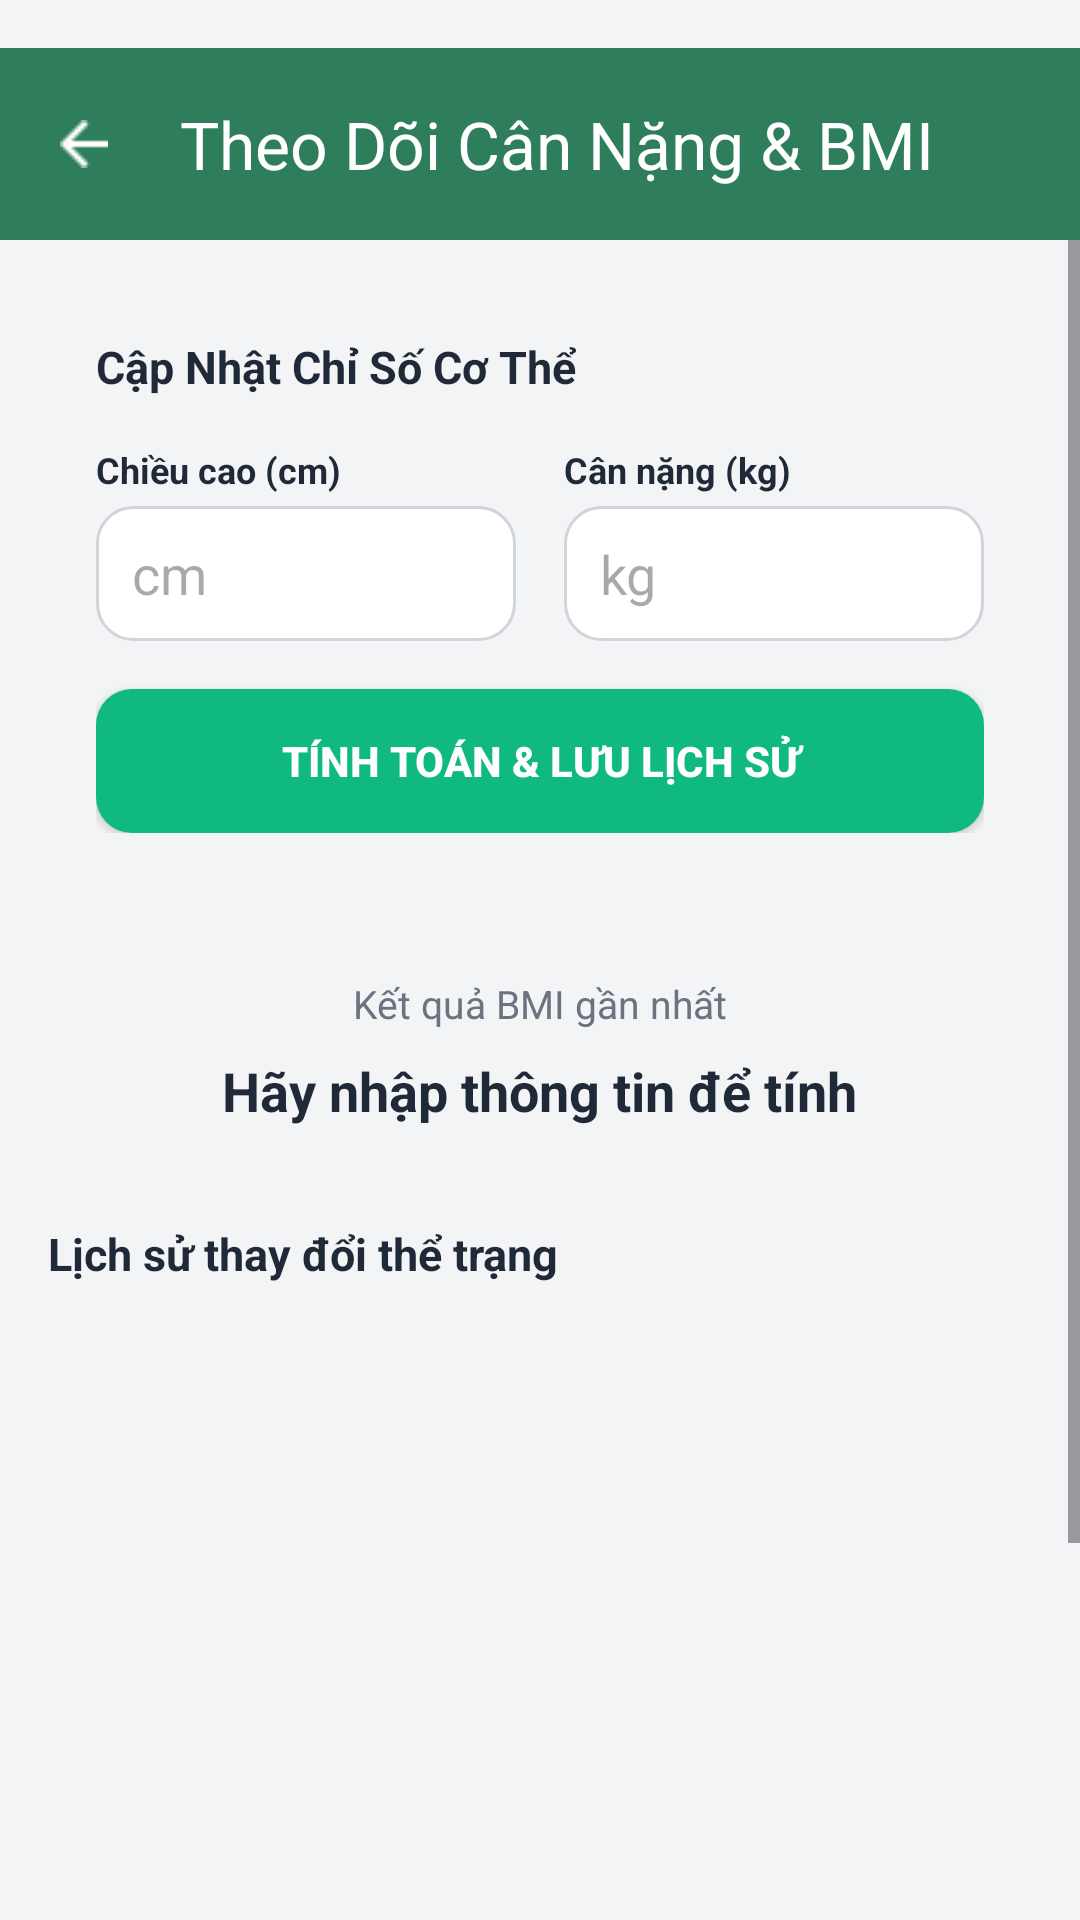

Layout XML and referenced resources for this Android screen:
<!-- AndroidManifest.xml: application theme Theme.Health_app_sof1021 -->
<!-- res/layout/activity_bmi.xml -->
<?xml version="1.0" encoding="utf-8"?>
<LinearLayout xmlns:android="http://schemas.android.com/apk/res/android"
    xmlns:app="http://schemas.android.com/apk/res-auto"
    android:layout_width="match_parent"
    android:layout_height="match_parent"
    android:orientation="vertical"
    android:layout_marginTop="24dp"
    android:background="@color/bg_gray">

    
    <com.google.android.material.appbar.MaterialToolbar
        android:id="@+id/toolbarBmi"
        android:layout_width="match_parent"
        android:layout_height="?attr/actionBarSize"
        android:background="@color/primary"
        app:title="Theo Dõi Cân Nặng &amp; BMI"
        app:titleTextColor="@color/white"
        android:layout_marginTop="16dp"
        app:navigationIcon="@drawable/ic_back"
        app:navigationIconTint="@color/white"/>

    <ScrollView
        android:layout_width="match_parent"
        android:layout_height="match_parent">

        <LinearLayout
            android:layout_width="match_parent"
            android:layout_height="wrap_content"
            android:orientation="vertical"
            android:padding="16dp">

            
            <LinearLayout
                android:layout_width="match_parent"
                android:layout_height="wrap_content"
                android:orientation="vertical"
                android:background="@drawable/bg_rounded_card"
                android:padding="16dp"
                android:elevation="4dp"
                android:layout_marginBottom="16dp">

                <TextView
                    android:layout_width="wrap_content"
                    android:layout_height="wrap_content"
                    android:text="Cập Nhật Chỉ Số Cơ Thể"
                    android:textColor="@color/text_dark"
                    android:textStyle="bold"
                    android:textSize="15sp"
                    android:layout_marginBottom="16dp"/>

                <LinearLayout
                    android:layout_width="match_parent"
                    android:layout_height="wrap_content"
                    android:orientation="horizontal"
                    android:layout_marginBottom="16dp">

                    <LinearLayout
                        android:layout_width="0dp"
                        android:layout_height="wrap_content"
                        android:layout_weight="1"
                        android:orientation="vertical"
                        android:layout_marginRight="8dp">
                        <TextView
                            android:layout_width="wrap_content"
                            android:layout_height="wrap_content"
                            android:text="Chiều cao (cm)"
                            android:textColor="@color/text_dark"
                            android:textStyle="bold"
                            android:textSize="12sp"/>
                        <EditText
                            android:id="@+id/edHeight"
                            android:layout_width="match_parent"
                            android:layout_height="45dp"
                            android:background="@drawable/bg_input"
                            android:paddingLeft="12dp"
                            android:layout_marginTop="4dp"
                            android:inputType="numberDecimal"
                            android:hint="cm"/>
                    </LinearLayout>

                    <LinearLayout
                        android:layout_width="0dp"
                        android:layout_height="wrap_content"
                        android:layout_weight="1"
                        android:orientation="vertical"
                        android:layout_marginLeft="8dp">
                        <TextView
                            android:layout_width="wrap_content"
                            android:layout_height="wrap_content"
                            android:text="Cân nặng (kg)"
                            android:textColor="@color/text_dark"
                            android:textStyle="bold"
                            android:textSize="12sp"/>
                        <EditText
                            android:id="@+id/edWeight"
                            android:layout_width="match_parent"
                            android:layout_height="45dp"
                            android:background="@drawable/bg_input"
                            android:paddingLeft="12dp"
                            android:layout_marginTop="4dp"
                            android:inputType="numberDecimal"
                            android:hint="kg"/>
                    </LinearLayout>
                </LinearLayout>

                <Button
                    android:id="@+id/btnCalculate"
                    android:layout_width="match_parent"
                    android:layout_height="48dp"
                    android:background="@drawable/bg_button"
                    android:text="Tính toán &amp; Lưu lịch sử"
                    android:textColor="@color/white"
                    android:textStyle="bold"/>
            </LinearLayout>

            
            <LinearLayout
                android:layout_width="match_parent"
                android:layout_height="wrap_content"
                android:orientation="vertical"
                android:background="@drawable/bg_rounded_card"
                android:padding="16dp"
                android:elevation="4dp"
                android:layout_marginBottom="16dp"
                android:gravity="center">

                <TextView
                    android:layout_width="wrap_content"
                    android:layout_height="wrap_content"
                    android:text="Kết quả BMI gần nhất"
                    android:textColor="@color/text_gray"
                    android:textSize="13sp"/>

                <TextView
                    android:id="@+id/tvResult"
                    android:layout_width="wrap_content"
                    android:layout_height="wrap_content"
                    android:text="Hãy nhập thông tin để tính"
                    android:textColor="@color/text_dark"
                    android:textSize="18sp"
                    android:textStyle="bold"
                    android:layout_marginTop="8dp"
                    android:gravity="center"/>
            </LinearLayout>

            
            <TextView
                android:layout_width="wrap_content"
                android:layout_height="wrap_content"
                android:text="Lịch sử thay đổi thể trạng"
                android:textColor="@color/text_dark"
                android:textStyle="bold"
                android:textSize="15sp"
                android:layout_marginBottom="8dp"/>

            <androidx.recyclerview.widget.RecyclerView
                android:id="@+id/rvBmiHistory"
                android:layout_width="match_parent"
                android:layout_height="350dp"
                android:background="@drawable/bg_rounded_card"
                android:padding="8dp"
                android:elevation="3dp"/>

        </LinearLayout>
    </ScrollView>
</LinearLayout>
<!-- resources referenced by this layout -->
<resources>
  <color name="bg_gray">#F3F4F6</color>
  <color name="primary">#2E7D5B</color>
  <color name="text_dark">#1F2937</color>
  <color name="text_gray">#6B7280</color>
  <color name="white">#FFFFFFFF</color>
  <!-- drawable bg_button (drawable) -->
  <?xml version="1.0" encoding="utf-8"?>
  <ripple xmlns:android="http://schemas.android.com/apk/res/android"
      android:color="#4ADE80">
      <item>
          <shape android:shape="rectangle">
              <solid android:color="@color/colorPrimary"/>
              <corners android:radius="12dp"/>
          </shape>
      </item>
  </ripple>
  <!-- drawable bg_input (drawable) -->
  <?xml version="1.0" encoding="utf-8"?>
  <shape xmlns:android="http://schemas.android.com/apk/res/android"
      android:shape="rectangle">
      <solid android:color="#FFFFFF"/>
      <stroke android:width="1dp" android:color="#D1D5DB"/>
      <corners android:radius="12dp"/>
  </shape>
  <!-- drawable ic_back: png bitmap (drawable, 296 bytes) -->
  <style name="Theme.Health_app_sof1021" parent="Base.Theme.Health_app_sof1021" />
  <color name="colorPrimary">#10B981</color>
  <style name="Base.Theme.Health_app_sof1021" parent="Theme.Material3.DayNight.NoActionBar">
          <item name="colorPrimary">@color/primary</item>
          <item name="colorPrimaryDark">@color/primary_dark</item>
          <item name="colorSecondary">@color/primary</item>
          <item name="android:windowLightStatusBar">true</item>
          <item name="android:navigationBarColor">@color/surface</item>
      </style>
  <color name="primary_dark">#1F5A42</color>
  <color name="surface">#F7FAF8</color>
</resources>
